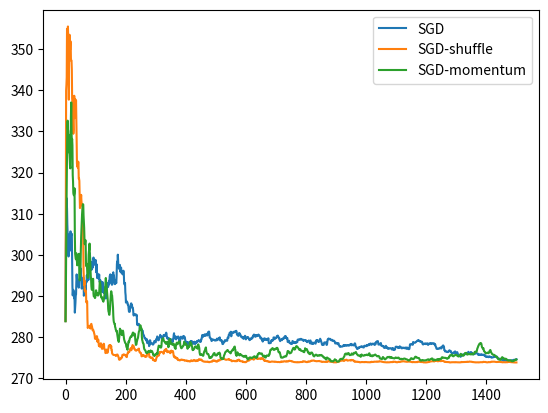

The script that saved this image:
# -*- coding: utf-8 -*-
"""Copy of 260D_F24_Q1.ipynb

Automatically generated by Colab.

Original file is located at
    https://colab.research.google.com/<link-removed>
"""

import matplotlib.pyplot as plt
import numpy as np
import math
import random

def set_seed(seed=2):
    np.random.seed(seed)
    random.seed(seed)

def get_data():

    set_seed()

    X = np.random.uniform(-1, 1, size=(N, D))
    w = np.random.uniform(-1, 1, size=D)
    y = np.matmul(X, w) + np.random.normal(size=N)
    return w, X, y

def gradient(w, x_i, y_i):
    return 2*(np.dot(w, x_i) - y_i)*x_i

def get_loss(w, X, y):
    return np.sum((np.matmul(X, w) - y)**2)

def sgd(w_0, X, y):

    set_seed()

    w = w_0
    k = 0
    losses = [get_loss(w, X, y)]
    for s in range(NUM_EPOCHS):
        for t in range(N):
            idx = np.random.choice(N)
            w = w - lr/np.sqrt(k + 1)*gradient(w, X[idx], y[idx])
            # w = w - lr*gradient(w, X[idx], y[idx])
            losses.append(get_loss(w, X, y))
            k += 1
    return losses, w

def sgd_shuffle(w_0, X, y):

    set_seed()

    w = w_0
    losses = [get_loss(w, X, y)]
    k = 0
    for s in range(NUM_EPOCHS):
        ndx = list(range(N))
        random.shuffle(ndx)
        # ... fill here; don't introduce any randomness in your code
        for t in range(N):
          w = w - lr / np.sqrt(k + 1) * gradient(w, X[t], y[t])
          losses.append(get_loss(w, X, y))
          k += 1
    return losses, w

def sgd_momentum(w_0, X, y, beta=0.5):

    set_seed()

    w = w_0
    delta_w = np.zeros_like(w)  # Initialize delta_w to zero
    k = 0
    losses = [get_loss(w, X, y)]
    beta = 0.5

    for s in range(NUM_EPOCHS):
        ndx = list(range(N))
        random.shuffle(ndx)
        # ... fill here; don't introduce any randomness in your code
        for t in ndx:
          delta_w = beta * delta_w + lr / np.sqrt(k + 1) * gradient(w, X[t], y[t])
          w -= delta_w
          losses.append(get_loss(w, X, y))
          k += 1
    return losses, w

def plot(loss):
    for name, loss_val in loss.items():
        plt.plot(np.arange(len(loss_val)), loss_val, label=name)
    plt.legend()
    plt.savefig('loss.png')

def main():
    w_0, X, y = get_data()
    loss = {}
    loss['SGD'], w_sgd = sgd(w_0, X, y)
    loss['SGD-shuffle'], w_sgd_shuffle = sgd_shuffle(w_0, X, y)
    loss['SGD-momentum'], w_sgd_momentum = sgd_momentum(w_0, X, y)
    plot(loss)
    plt.show()

D = 10
N = 300
lr = 0.1
NUM_EPOCHS = 5

main()



